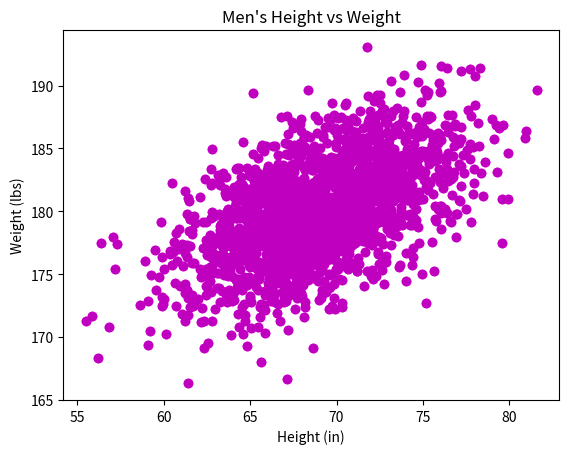

Source code (Python):
#!/usr/bin/env python3
import numpy as np
import matplotlib.pyplot as plt

mean = [69, 0]
cov = [[15, 8], [8, 15]]
np.random.seed(5)
x, y = np.random.multivariate_normal(mean, cov, 2000).T
y += 180

plt.title('Men\'s Height vs Weight')
plt.scatter(x, y, color='magenta')
plt.xlabel('Height (in)')
plt.ylabel('Weight (lbs)')
plt.scatter(x, y, c='m')
plt.show()
